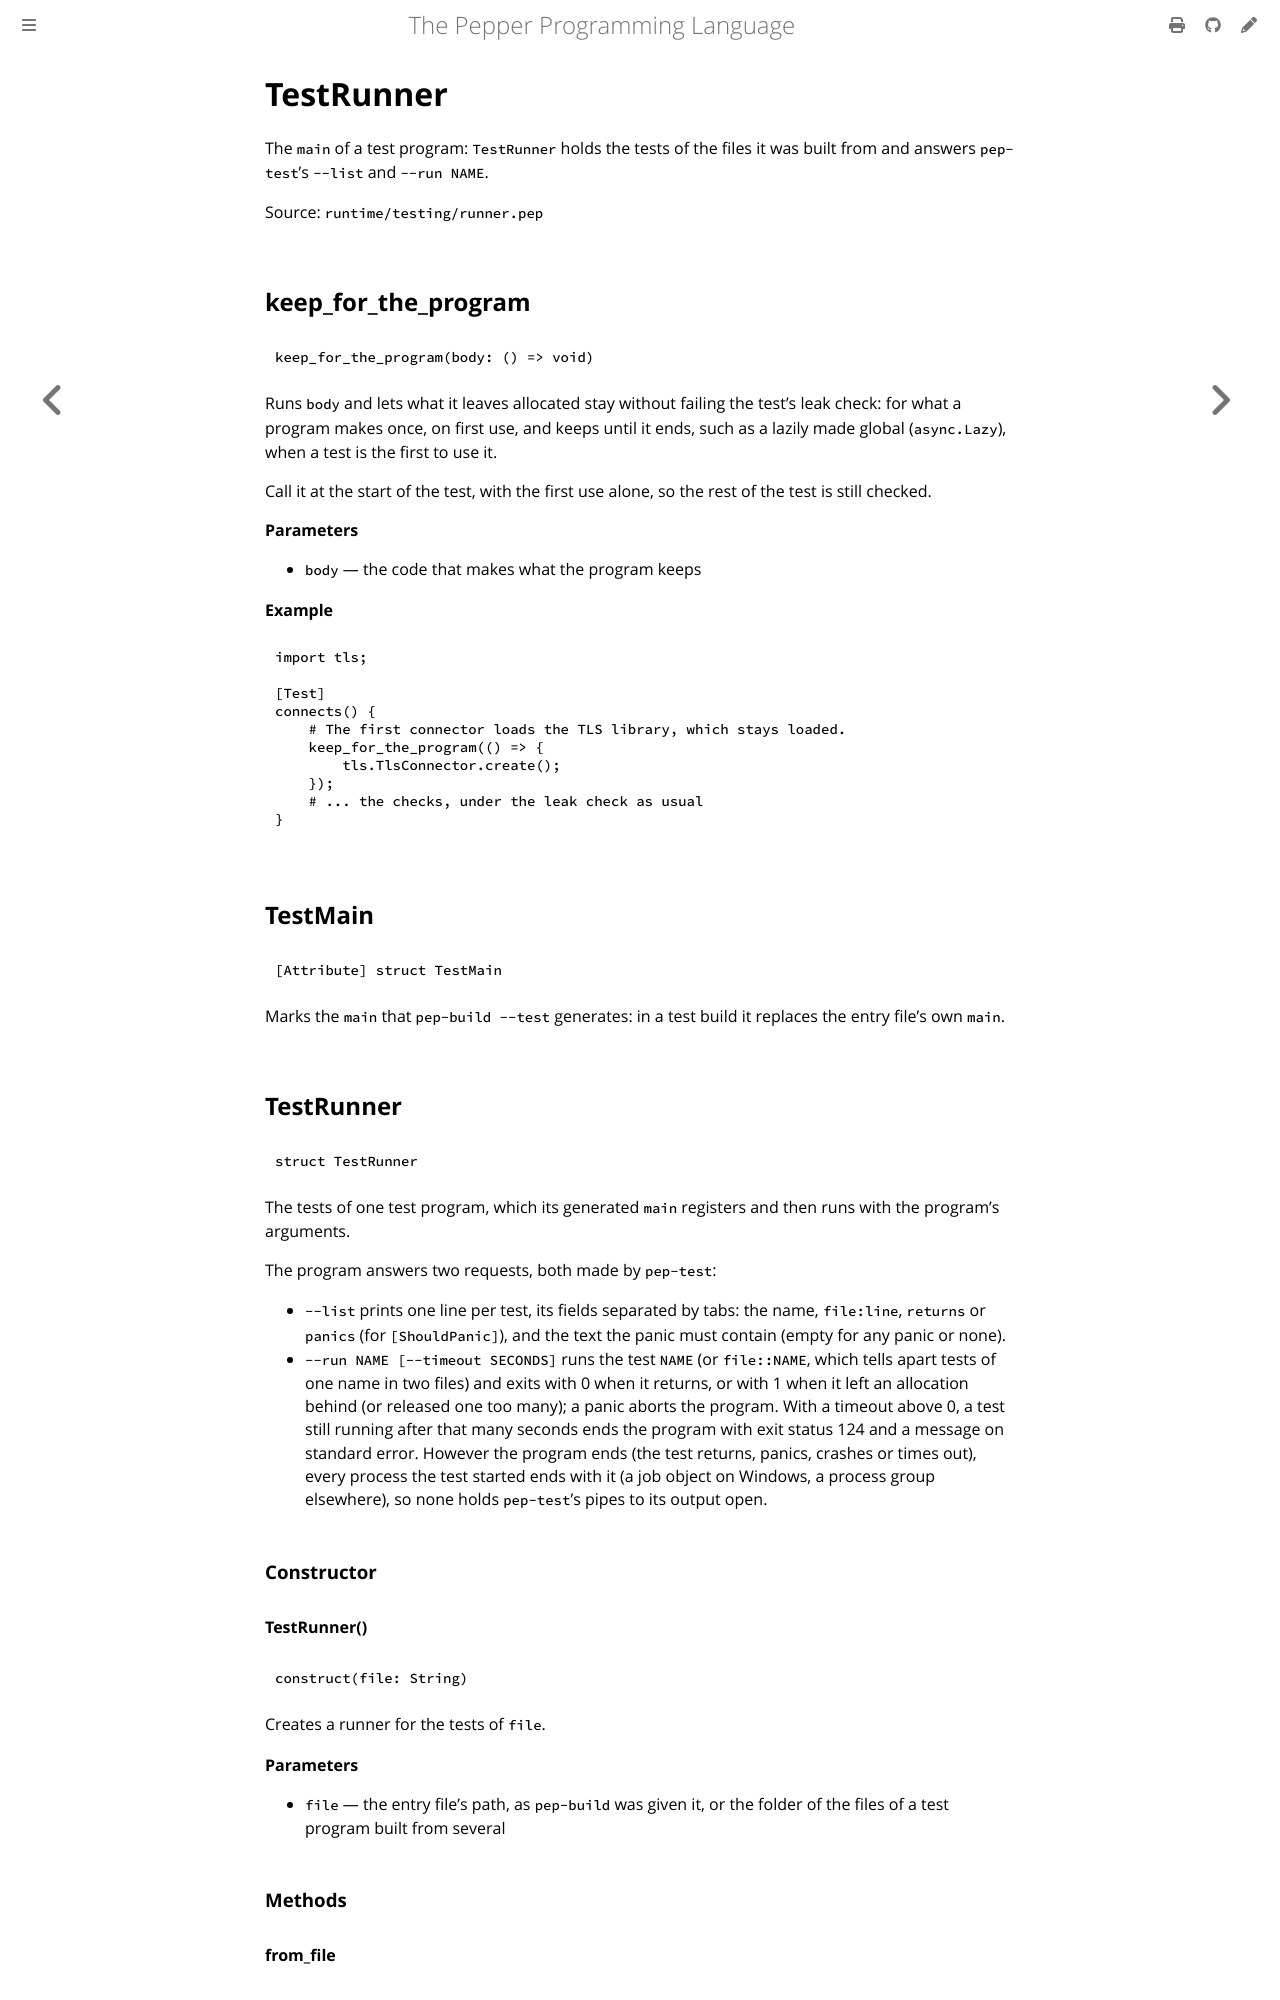

repository: pep-lang/pepper · page: 0.9.4/reference/testing-runner.html · generator: mdbook

<!-- Generated from runtime/testing/runner.pep by `pep-doc reference`. Do not edit. -->

# TestRunner

The `main` of a test program: `TestRunner` holds the tests of the files
it was built from and answers `pep-test`'s `--list` and `--run NAME`.

Source: `runtime/testing/runner.pep`

## keep_for_the_program

```pepper
keep_for_the_program(body: () => void)
```

Runs `body` and lets what it leaves allocated stay without failing the
test's leak check: for what a program makes once, on first use, and keeps
until it ends, such as a lazily made global (`async.Lazy`), when a test is
the first to use it.

Call it at the start of the test, with the first use alone, so the rest
of the test is still checked.

**Parameters**
- `body` — the code that makes what the program keeps

**Example**
```pepper
import tls;

[Test]
connects() {
    # The first connector loads the TLS library, which stays loaded.
    keep_for_the_program(() => {
        tls.TlsConnector.create();
    });
    # ... the checks, under the leak check as usual
}
```

## TestMain

```pepper
[Attribute] struct TestMain
```

Marks the `main` that `pep-build --test` generates: in a test build it
replaces the entry file's own `main`.

## TestRunner

```pepper
struct TestRunner
```

The tests of one test program, which its generated `main` registers and
then runs with the program's arguments.

The program answers two requests, both made by `pep-test`:

- `--list` prints one line per test, its fields separated by tabs: the
  name, `file:line`, `returns` or `panics` (for `[ShouldPanic]`), and the
  text the panic must contain (empty for any panic or none).
- `--run NAME [--timeout SECONDS]` runs the test `NAME` (or `file::NAME`,
  which tells apart tests of one name in two files) and exits with 0
  when it returns, or with 1 when it left an allocation behind (or
  released one too many); a panic aborts the program. With a timeout above 0, a
  test still running after that many seconds ends the program with exit
  status 124 and a message on standard error. However the program ends
  (the test returns, panics, crashes or times out), every process the
  test started ends with it (a job object on Windows, a process group
  elsewhere), so none holds `pep-test`'s pipes to its output open.

With `PEPPER_TEST_DIRECTORY` set and not empty, the program first makes
that folder its current one: `pep-test` sets it where a program cannot
start in the folder the tests run from (the iOS simulator).

### Constructor
